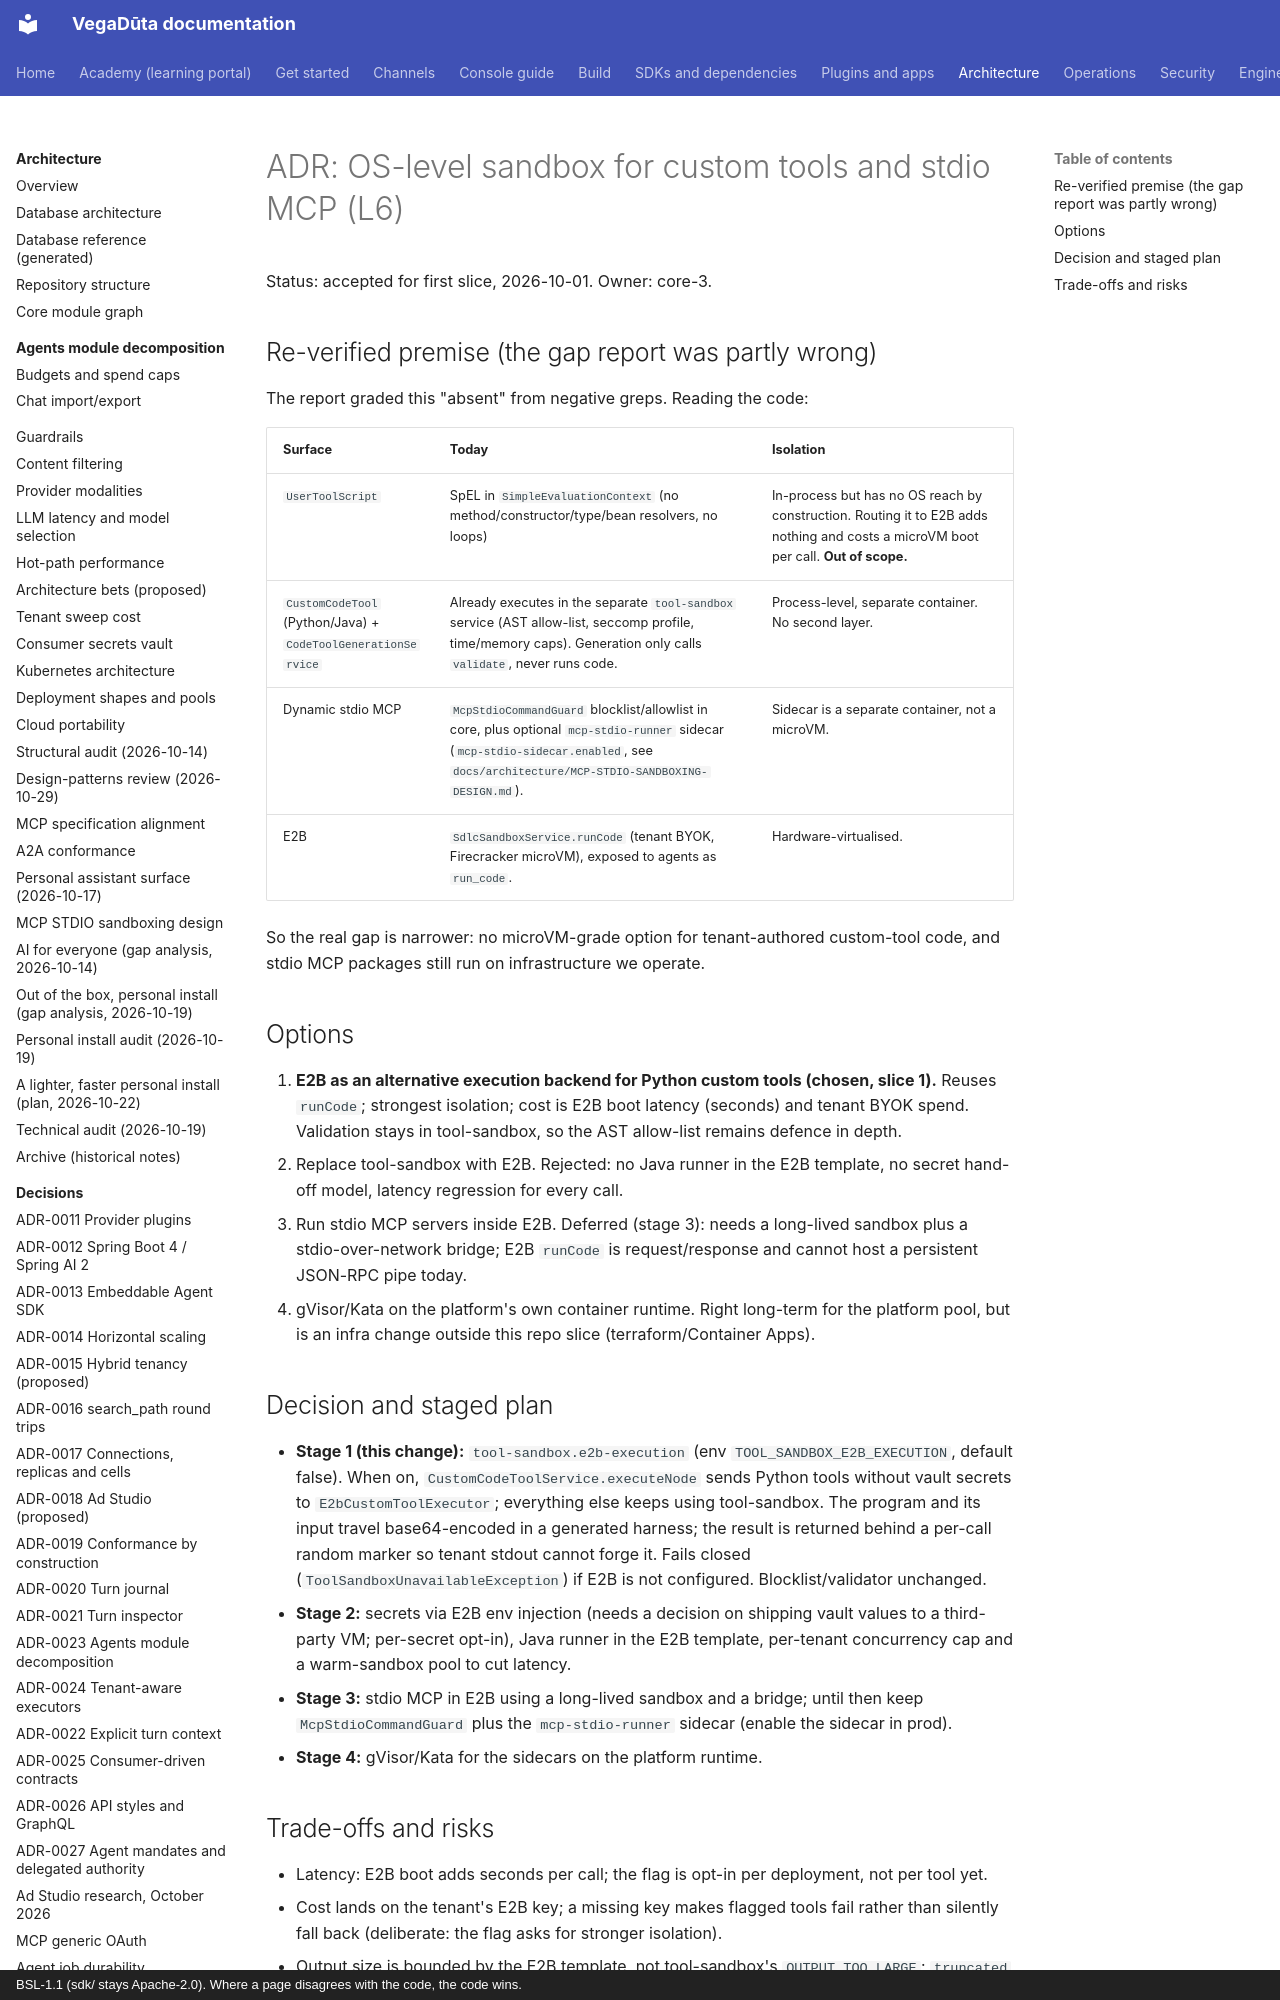

repository: CD-LC/vegaduta · page: plans/adr/os-level-sandbox-custom-tools/index.html · generator: mkdocs · copyright: BSL-1.1 (sdk/ stays Apache-2.0). Where a page disagrees with the code, the code wins.

# ADR: OS-level sandbox for custom tools and stdio MCP (L6)

Status: accepted for first slice, 2026-10-01. Owner: core-3.

## Re-verified premise (the gap report was partly wrong)

The report graded this "absent" from negative greps. Reading the code:

| Surface | Today | Isolation |
|---|---|---|
| `UserToolScript` | SpEL in `SimpleEvaluationContext` (no method/constructor/type/bean resolvers, no loops) | In-process but has no OS reach by construction. Routing it to E2B adds nothing and costs a microVM boot per call. **Out of scope.** |
| `CustomCodeTool` (Python/Java) + `CodeToolGenerationService` | Already executes in the separate `tool-sandbox` service (AST allow-list, seccomp profile, time/memory caps). Generation only calls `validate`, never runs code. | Process-level, separate container. No second layer. |
| Dynamic stdio MCP | `McpStdioCommandGuard` blocklist/allowlist in core, plus optional `mcp-stdio-runner` sidecar (`mcp-stdio-sidecar.enabled`, see `docs/architecture/MCP-STDIO-SANDBOXING-DESIGN.md`). | Sidecar is a separate container, not a microVM. |
| E2B | `SdlcSandboxService.runCode` (tenant BYOK, Firecracker microVM), exposed to agents as `run_code`. | Hardware-virtualised. |

So the real gap is narrower: no microVM-grade option for tenant-authored custom-tool code, and
stdio MCP packages still run on infrastructure we operate.

## Options

1. **E2B as an alternative execution backend for Python custom tools (chosen, slice 1).**
   Reuses `runCode`; strongest isolation; cost is E2B boot latency (seconds) and tenant BYOK spend.
   Validation stays in tool-sandbox, so the AST allow-list remains defence in depth.
2. Replace tool-sandbox with E2B. Rejected: no Java runner in the E2B template, no secret
   hand-off model, latency regression for every call.
3. Run stdio MCP servers inside E2B. Deferred (stage 3): needs a long-lived sandbox plus a
   stdio-over-network bridge; E2B `runCode` is request/response and cannot host a persistent
   JSON-RPC pipe today.
4. gVisor/Kata on the platform's own container runtime. Right long-term for the platform pool,
   but is an infra change outside this repo slice (terraform/Container Apps).
